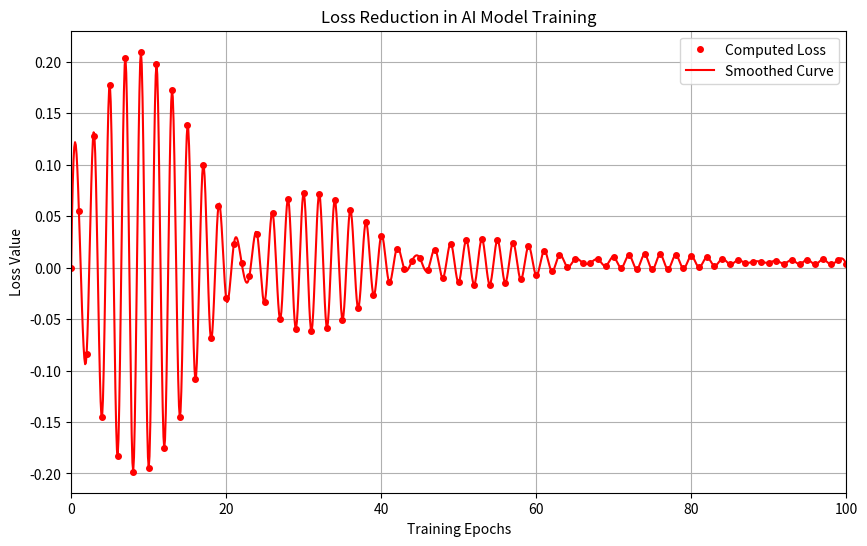

This chart was generated by the following Python code:
import numpy as np
from scipy.integrate import odeint
from scipy.interpolate import make_interp_spline
import matplotlib.pyplot as plt

def model(L, t):
    dLdt = np.exp(-0.05 * t) * np.cos(3 * t)
    return dLdt

L0 = 0
t = np.linspace(0, 100, 101)
L = odeint(model, L0, t).ravel()

t_fine = np.linspace(0, 100, 1000)
spline = make_interp_spline(t, L, k=3)
L_smooth = spline(t_fine)

plt.figure(figsize=(10, 6))
plt.plot(t, L, 'ro', markersize=4, label='Computed Loss')
plt.plot(t_fine, L_smooth, 'r-', linewidth=1.5, label='Smoothed Curve')
plt.xlabel('Training Epochs')
plt.ylabel('Loss Value')
plt.title('Loss Reduction in AI Model Training')
plt.legend()
plt.grid(True)
plt.xlim(0, 100)
plt.show()
